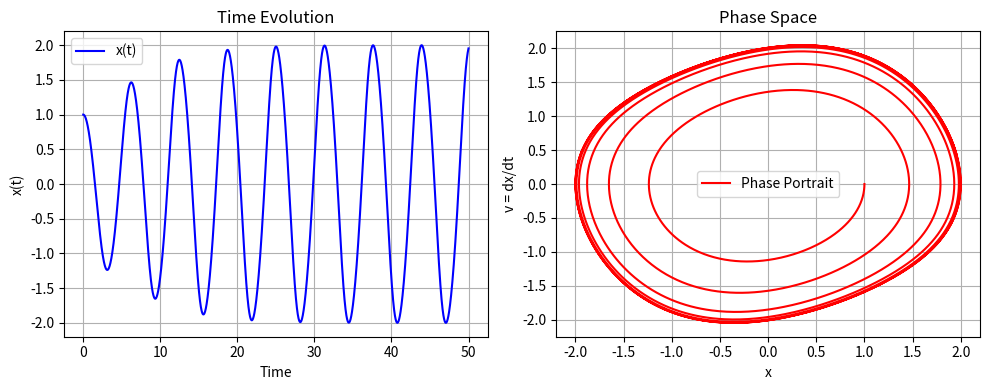
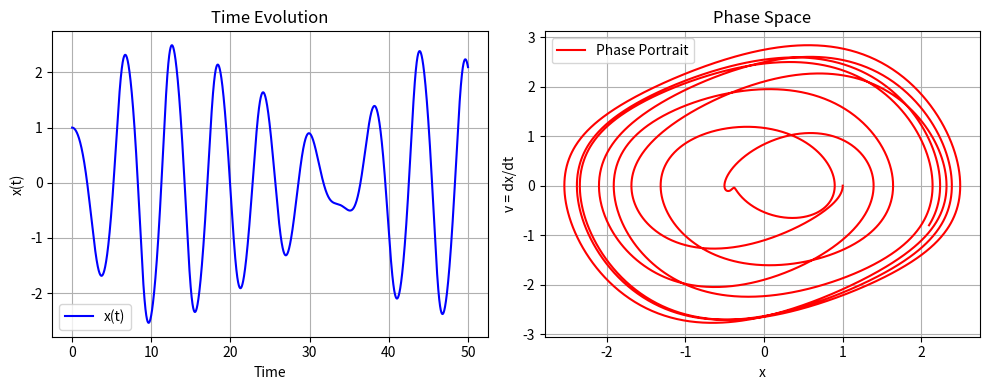

Write Python code to recreate these figures, in order.
from typing import Tuple
import numpy as np
import matplotlib.pyplot as plt
from scipy.integrate import solve_ivp


class VanDerPolOscillator:
    """
    A class to simulate the Van der Pol oscillator, which is a nonlinear
    second-order ODE of the form:
        d^2x/dt^2 - epsilon omega_0 (1 - x^2) dx/dt + omega_0^2 x = 0  (free oscillator)

    or (forced oscillator):
        d^2x/dt^2 - epsilon omega_0 (1 - x^2) dx/dt + omega_0^2 x = omega_0^2 * X * cos(omega t)

    where:
      - x(t) is the displacement coordinate
      - omega_0 is the natural (angular) frequency
      - epsilon is the nonlinear damping/gain coefficient
      - (optional) X is the forcing amplitude
      - (optional) omega is the forcing frequency
    """

    def __init__(
        self,
        omega_0: float = 1.0,
        epsilon: float = 0.1,
        forcing_amplitude: float = 0.0,
        forcing_freq: float = 1.0,
    ) -> None:
        """
        Initialize the Van der Pol oscillator with parameters:

        Parameters
        ----------
        omega_0 : float
            Natural frequency of the oscillator (default 1.0).
        epsilon : float
            Nonlinear damping/gain parameter (default 0.1).
        forcing_amplitude : float
            Amplitude of external forcing (default 0.0 => no forcing).
        forcing_freq : float
            Frequency of external forcing (default 1.0).
        """
        self.omega_0 = omega_0
        self.epsilon = epsilon
        self.forcing_amplitude = forcing_amplitude
        self.forcing_freq = forcing_freq

    def derivatives(self, t: float, state: np.ndarray) -> Tuple[float, float]:
        """
        Returns the first-order derivatives for the system in state-space form.

        Here we convert the second-order ODE to a pair of first-order ODEs:
            x' = v
            v' = epsilon omega_0 (1 - x^2) v - omega_0^2 x + [ omega_0^2 * X cos(omega t) if forced ]

        Parameters
        ----------
        t : float
            Current time (used if forcing_amplitude != 0).
        state : array_like
            The current [x, v], where v = dx/dt.

        Returns
        -------
        dxdt, dvdt : tuple of floats
            The time derivatives [dx/dt, dv/dt].
        """
        x, v = state
        # Free oscillator contribution
        dvdt = self.epsilon * self.omega_0 * (1.0 - x**2) * v - self.omega_0**2 * x

        # If forced oscillator, add external driving term
        if self.forcing_amplitude != 0.0:
            dvdt += (
                self.omega_0**2 * self.forcing_amplitude * np.cos(self.forcing_freq * t)
            )

        return [v, dvdt]

    def solve_trajectory(
        self,
        *,
        initial_state: np.ndarray,
        t_span: Tuple[float, float] = (0, 50),
        max_step: float = 0.01,
    ) -> solve_ivp:
        """
        Solve the Van der Pol oscillator from an initial state over a time interval.

        Parameters
        ----------
        initial_state : array_like
            The initial conditions [x0, v0].
        t_span : tuple of floats
            The (start, end) time for integration (default (0, 50)).
        max_step : float
            Maximum step size for the solver (default 0.01).

        Returns
        -------
        sol: OdeResult
            Integration result from solve_ivp. Access .t for time,
            .y for states (shape: 2 x len(t)).
        """
        return solve_ivp(
            fun=self.derivatives,
            t_span=t_span,
            y0=initial_state,
            max_step=max_step,
            dense_output=True,  # for interpolation if needed
        )

    def plot_trajectory(
        self,
        *,
        initial_state: np.ndarray,
        t_span: Tuple[float, float] = (0, 50),
        max_step: float = 0.01,
        show: bool = True,
    ) -> Tuple[plt.Figure, plt.Axes, plt.Axes]:
        """
        Integrate the system and plot:
            - x(t) vs. t
            - the phase portrait: v(t) vs. x(t)

        Parameters
        ----------
        initial_state : array_like
            The initial conditions [x0, v0].
        t_span : tuple, optional
            The (start, end) time for integration (default (0, 50)).
        max_step : float
            Maximum step size for the solver (default 0.01).
        show : bool
            Whether to show the plots immediately (default True).

        Returns
        -------
        (fig, ax1, ax2) : matplotlib Figure and Axes
            For further customization if desired.
        """
        sol = self.solve_trajectory(
            initial_state=initial_state, t_span=t_span, max_step=max_step
        )
        t_vals = sol.t
        x_vals = sol.y[0]
        v_vals = sol.y[1]

        # Create subplots
        fig, (ax1, ax2) = plt.subplots(1, 2, figsize=(10, 4))
        # fig.suptitle("Van der Pol Oscillator")

        # x(t) vs t
        ax1.plot(t_vals, x_vals, "b-", label="x(t)")
        ax1.set_xlabel("Time")
        ax1.set_ylabel("x(t)")
        ax1.set_title("Time Evolution")
        ax1.grid(True)
        ax1.legend()

        # Phase portrait: v vs x
        ax2.plot(x_vals, v_vals, "r-", label="Phase Portrait")
        ax2.set_xlabel("x")
        ax2.set_ylabel("v = dx/dt")
        ax2.set_title("Phase Space")
        ax2.grid(True)
        ax2.legend()

        if show:
            plt.tight_layout()
            plt.show()

        return fig, ax1, ax2


if __name__ == "__main__":
    init_state = [1.0, 0.0]  # x0=1, v0=0

    # Free Van der Pol oscillator example
    vdp_free = VanDerPolOscillator(omega_0=1.0, epsilon=0.2, forcing_amplitude=0.0)
    vdp_free.plot_trajectory(initial_state=init_state, t_span=(0, 50))

    # Forced Van der Pol oscillator example
    vdp_forced = VanDerPolOscillator(
        omega_0=1.0, epsilon=0.2, forcing_amplitude=0.5, forcing_freq=1.2
    )
    vdp_forced.plot_trajectory(initial_state=init_state, t_span=(0, 50))
